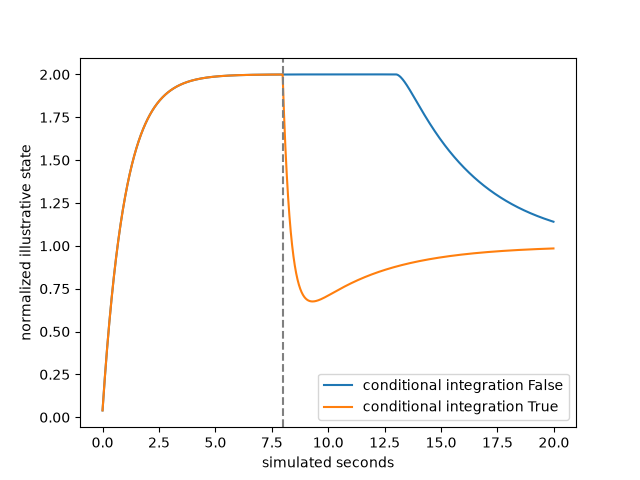

Source data for this figure (header and first rows):
# time, plain_PI, conditional_PI
0.000000000000000000e+00, 4.000000000000000083e-02, 4.000000000000000083e-02
2.000000000000000042e-02, 7.919999999999999263e-02, 7.919999999999999263e-02
4.000000000000000083e-02, 1.176159999999999983e-01, 1.176159999999999983e-01
5.999999999999999778e-02, 1.552636800000000150e-01, 1.552636800000000150e-01
8.000000000000000167e-02, 1.921584064000000092e-01, 1.921584064000000092e-01
1.000000000000000056e-01, 2.283152382720000095e-01, 2.283152382720000095e-01
1.199999999999999956e-01, 2.637489335065600349e-01, 2.637489335065600349e-01
1.400000000000000133e-01, 2.984739548364288564e-01, 2.984739548364288564e-01
1.600000000000000033e-01, 3.325044757397002670e-01, 3.325044757397002670e-01
1.799999999999999933e-01, 3.658543862249062917e-01, 3.658543862249062917e-01
2.000000000000000111e-01, 3.985372985004081436e-01, 3.985372985004081436e-01
2.200000000000000011e-01, 4.305665525303999930e-01, 4.305665525303999930e-01
2.399999999999999911e-01, 4.619552214797920109e-01, 4.619552214797920109e-01
2.600000000000000089e-01, 4.927161170501961895e-01, 4.927161170501961895e-01
2.800000000000000266e-01, 5.228617947091922513e-01, 5.228617947091922513e-01
2.999999999999999889e-01, 5.524045588150083841e-01, 5.524045588150083841e-01
3.200000000000000067e-01, 5.813564676387081853e-01, 5.813564676387081853e-01
3.400000000000000244e-01, 6.097293382859340083e-01, 6.097293382859340083e-01
3.599999999999999867e-01, 6.375347515202153259e-01, 6.375347515202153259e-01
3.800000000000000044e-01, 6.647840564898109816e-01, 6.647840564898109816e-01
4.000000000000000222e-01, 6.914883753600147287e-01, 6.914883753600147287e-01
4.199999999999999845e-01, 7.176586078528144341e-01, 7.176586078528144341e-01
4.400000000000000022e-01, 7.433054356957581321e-01, 7.433054356957581321e-01
4.600000000000000200e-01, 7.684393269818430294e-01, 7.684393269818430294e-01
4.799999999999999822e-01, 7.930705404422061511e-01, 7.930705404422061511e-01
5.000000000000000000e-01, 8.172091296333620081e-01, 8.172091296333620081e-01
5.200000000000000178e-01, 8.408649470406948101e-01, 8.408649470406948101e-01
5.400000000000000355e-01, 8.640476480998808828e-01, 8.640476480998808828e-01
5.600000000000000533e-01, 8.867666951378833096e-01, 8.867666951378833096e-01
5.799999999999999600e-01, 9.090313612351256234e-01, 9.090313612351256234e-01
5.999999999999999778e-01, 9.308507340104230643e-01, 9.308507340104230643e-01
6.199999999999999956e-01, 9.522337193302146119e-01, 9.522337193302146119e-01
6.400000000000000133e-01, 9.731890449436103596e-01, 9.731890449436103596e-01
6.600000000000000311e-01, 9.937252640447381546e-01, 9.937252640447381546e-01
6.800000000000000488e-01, 1.013850758763843452e+00, 1.013850758763843452e+00
7.000000000000000666e-01, 1.033573743588566574e+00, 1.033573743588566574e+00
7.199999999999999734e-01, 1.052902268716795264e+00, 1.052902268716795264e+00
7.399999999999999911e-01, 1.071844223342459435e+00, 1.071844223342459435e+00
7.600000000000000089e-01, 1.090407338875610144e+00, 1.090407338875610144e+00
7.800000000000000266e-01, 1.108599192098097985e+00, 1.108599192098097985e+00
8.000000000000000444e-01, 1.126427208256135959e+00, 1.126427208256135959e+00
8.200000000000000622e-01, 1.143898664091013151e+00, 1.143898664091013151e+00
8.399999999999999689e-01, 1.161020690809192901e+00, 1.161020690809192901e+00
8.599999999999999867e-01, 1.177800276993008932e+00, 1.177800276993008932e+00
8.800000000000000044e-01, 1.194244271453148709e+00, 1.194244271453148709e+00
9.000000000000000222e-01, 1.210359386024085770e+00, 1.210359386024085770e+00
9.200000000000000400e-01, 1.226152198303604113e+00, 1.226152198303604113e+00
9.400000000000000577e-01, 1.241629154337531959e+00, 1.241629154337531959e+00
9.599999999999999645e-01, 1.256796571250781369e+00, 1.256796571250781369e+00
9.799999999999999822e-01, 1.271660639825765715e+00, 1.271660639825765715e+00
1.000000000000000000e+00, 1.286227427029250414e+00, 1.286227427029250414e+00
1.020000000000000018e+00, 1.300502878488665415e+00, 1.300502878488665415e+00
1.040000000000000036e+00, 1.314492820918892191e+00, 1.314492820918892191e+00
1.060000000000000053e+00, 1.328202964500514449e+00, 1.328202964500514449e+00
1.080000000000000071e+00, 1.341638905210504218e+00, 1.341638905210504218e+00
1.100000000000000089e+00, 1.354806127106294111e+00, 1.354806127106294111e+00
1.120000000000000107e+00, 1.367710004564168136e+00, 1.367710004564168136e+00
1.140000000000000124e+00, 1.380355804472884751e+00, 1.380355804472884751e+00
1.159999999999999920e+00, 1.392748688383427025e+00, 1.392748688383427025e+00
1.179999999999999938e+00, 1.404893714615758515e+00, 1.404893714615758515e+00
... 940 more rows
